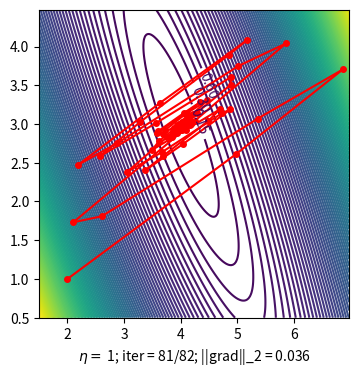

Write Python code to recreate this figure.
# To support both python 2 and python 3
from __future__ import division, print_function, unicode_literals
import numpy as np 
import matplotlib
import matplotlib.pyplot as plt
# import matplotlib.cm as cm
# import matplotlib.mlab as mlab
np.random.seed(2)

X = np.random.rand(1000, 1)
y = 4 + 3 * X + .2*np.random.randn(1000, 1)

# Building Xbar 
one = np.ones((X.shape[0],1))
Xbar = np.concatenate((one, X), axis = 1)

A = np.dot(Xbar.T, Xbar)
b = np.dot(Xbar.T, y)
w_exact = np.dot(np.linalg.pinv(A), b)


def cost(w):
	return .5/Xbar.shape[0]*np.linalg.norm(y - Xbar.dot(w), 2)**2

def grad(w):
	return 1/Xbar.shape[0] * Xbar.T.dot(Xbar.dot(w) - y)


def numerical_grad(w, cost):
	eps = 1e-4
	g = np.zeros_like(w)
	for i in range(len(w)):
		w_p = w.copy()
		w_n = w.copy()
		w_p[i] += eps 
		w_n[i] -= eps
		g[i] = (cost(w_p) - cost(w_n))/(2*eps)
	return g 

def check_grad(w, cost, grad):
	w = np.random.rand(w.shape[0], w.shape[1])
	grad1 = grad(w)
	grad2 = numerical_grad(w, cost)
	return True if np.linalg.norm(grad1 - grad2) < 1e-6 else False 


print( 'Checking gradient...', check_grad(np.random.rand(2, 1), cost, grad))

def GD_momentum(w_init, grad, eta, gamma):
    w = [w_init]
    v = [np.zeros_like(w_init)]
    for it in range(100):
        v_new = gamma*v[-1] + eta*grad(w[-1])
        w_new = w[-1] - v_new
#         print(np.linalg.norm(grad(w_new))/len(w_new))
        if np.linalg.norm(grad(w_new))/len(w_new) < 1e-3:
            break
        w.append(w_new)
        v.append(v_new)
    return (w, it)
w_init = np.array([[2], [1]])
(w_mm, it_mm) = GD_momentum(w_init, grad, .5, 0.9)
# print(it_mm, w_mm)

N = X.shape[0]
a1 = np.linalg.norm(y, 2)**2/N
b1 = 2*np.sum(X)/N
c1 = np.linalg.norm(X, 2)**2/N
d1 = -2*np.sum(y)/N 
e1 = -2*X.T.dot(y)/N

matplotlib.rcParams['xtick.direction'] = 'out'
matplotlib.rcParams['ytick.direction'] = 'out'

delta = 0.025
xg = np.arange(1.5, 7.0, delta)
yg = np.arange(0.5, 4.5, delta)
Xg, Yg = np.meshgrid(xg, yg)
Z = a1 + Xg**2 +b1*Xg*Yg + c1*Yg**2 + d1*Xg + e1*Yg

import matplotlib.animation as animation
from matplotlib.animation import FuncAnimation
def save_gif2(eta, gamma):
    (w, it) = GD_momentum(w_init, grad, eta, gamma)
    fig, ax = plt.subplots(figsize=(4,4))    
    plt.cla()
    plt.axis([1.5, 7, 0.5, 4.5])
#     x0 = np.linspace(0, 1, 2, endpoint=True)
    
    def update(ii):
        if ii == 0:
            plt.cla()
            CS = plt.contour(Xg, Yg, Z, 100)
            manual_locations = [(4.5, 3.5), (4.2, 3), (4.3, 3.3)]
            animlist = plt.clabel(CS, inline=.1, fontsize=10, manual=manual_locations)
#             animlist = plt.title('labels at selected locations')
            plt.plot(w_exact[0], w_exact[1], 'go')
        else:
            animlist = plt.plot([w[ii-1][0], w[ii][0]], [w[ii-1][1], w[ii][1]], 'r-')
        animlist = plt.plot(w[ii][0], w[ii][1], 'ro', markersize = 4) 
        xlabel = '$\eta =$ ' + str(eta) + '; iter = %d/%d' %(ii, it)
        xlabel += '; ||grad||_2 = %.3f' % np.linalg.norm(grad(w[ii]))
        ax.set_xlabel(xlabel)
        return animlist, ax
       
    anim1 = FuncAnimation(fig, update, frames=np.arange(0, it), interval=200)
#     fn = 'img2_' + str(eta) + '.gif'
    fn = 'LR_momentum_contours.gif'
    anim1.save(fn, dpi=100, writer='imagemagick')

eta = 1 
gamma = .9
save_gif2(eta, gamma)
# save_gif2(.1)
# save_gif2(2)